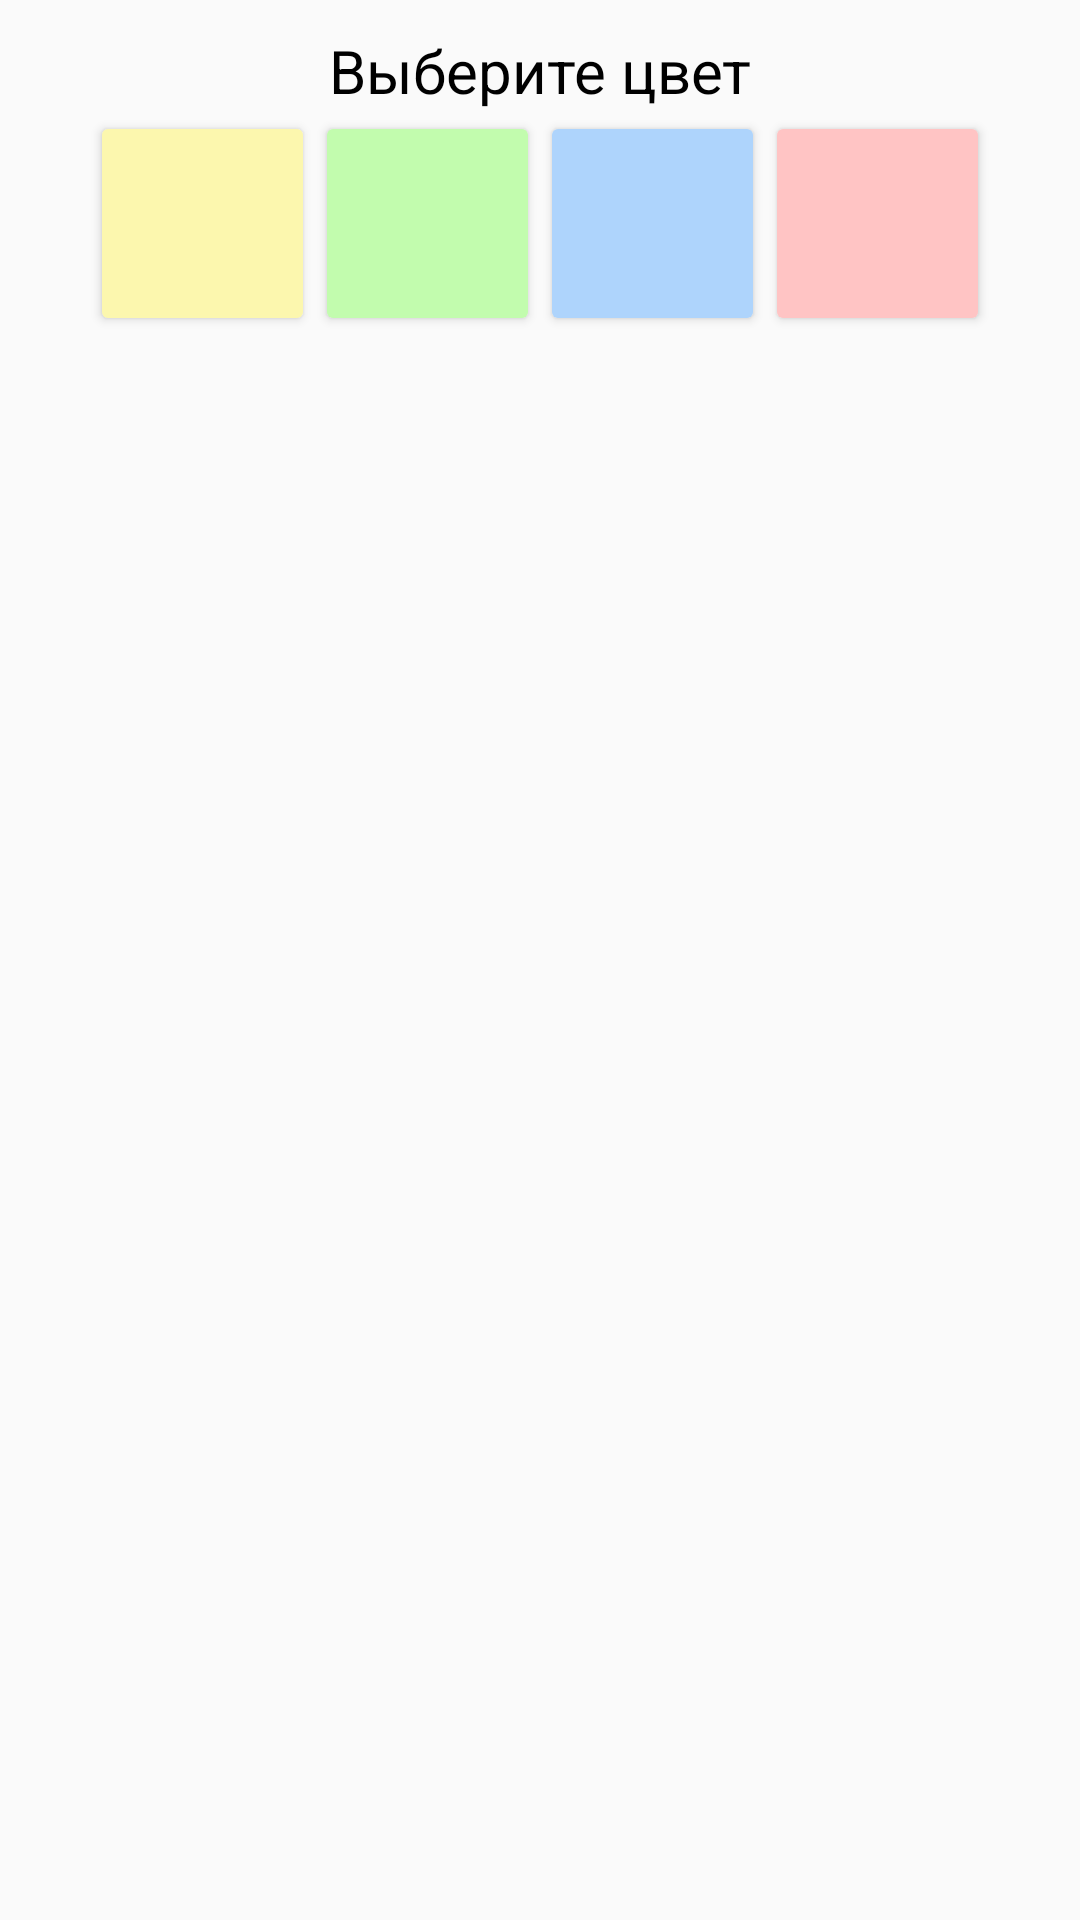

The Android layout XML behind this screen, and the referenced resources:
<!-- AndroidManifest.xml: application theme Theme.AppCompat.Light.NoActionBar -->
<!-- res/layout/select_color.xml -->
<?xml version="1.0" encoding="utf-8"?>
<LinearLayout xmlns:android="http://schemas.android.com/apk/res/android"
    android:layout_width="wrap_content"
    android:layout_height="wrap_content"
    android:elevation="100dp"
    android:orientation="vertical"
    android:paddingHorizontal="25dp"
    android:paddingVertical="10dp">

    <TextView
        android:layout_width="match_parent"
        android:layout_height="wrap_content"
        android:text="Выберите цвет"
        android:textAlignment="center"
        android:textColor="#000000"
        android:textSize="20sp" />

    <TableRow
        android:layout_width="wrap_content"
        android:layout_height="wrap_content"
        android:layout_gravity="center">

        <Button
            android:id="@+id/YellowBtn"
            android:layout_width="75dp"
            android:layout_height="75dp"
            android:backgroundTint="@color/note_yellow"
            android:textColor="@color/note_yellow"
            android:forceDarkAllowed="false"/>

        <Button
            android:id="@+id/GreenBtn"
            android:layout_width="75dp"
            android:layout_height="75dp"
            android:backgroundTint="@color/note_green"
            android:forceDarkAllowed="false"/>

        <Button
            android:id="@+id/BlueBtn"
            android:layout_width="75dp"
            android:layout_height="75dp"
            android:backgroundTint="@color/note_blue"
            android:forceDarkAllowed="false"/>

        <Button
            android:id="@+id/RedBtn"
            android:layout_width="75dp"
            android:layout_height="75dp"
            android:backgroundTint="@color/note_red"
            android:forceDarkAllowed="false"/>
    </TableRow>
</LinearLayout>
<!-- resources referenced by this layout -->
<resources>
  <color name="note_blue">#aed4fc</color>
  <color name="note_green">#c2fcae</color>
  <color name="note_red">#FFC4C4</color>
  <color name="note_yellow">#fcf7ae</color>
</resources>
